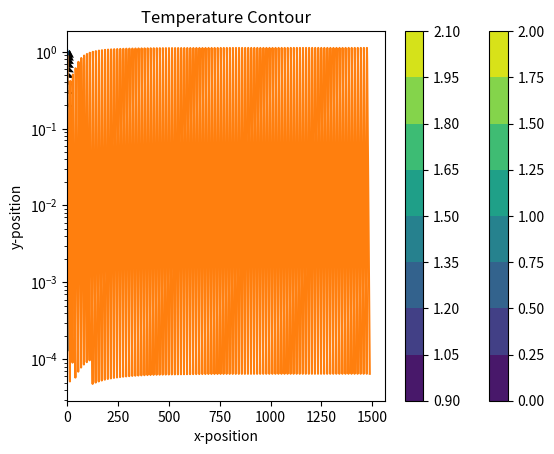
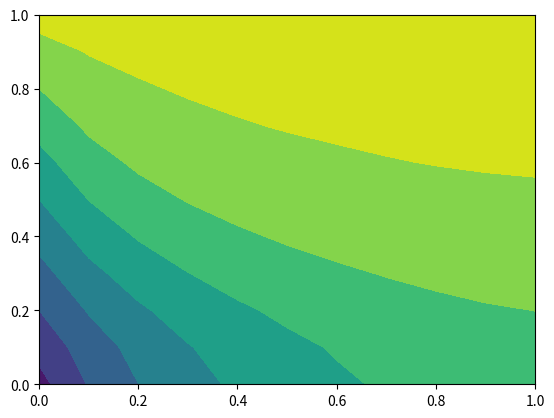

Here is the Python script that generated these plots, in order: (Note: this script raises an exception after producing the figures.)
import numpy as np
import matplotlib.pyplot as plt
from matplotlib import animation

# setting x dimension
xL = 0
xR = 1
dx = 0.1
x = np.arange(xL, xR + dx, dx)
nx = int((xR - xL) / dx) + 1
x

# setting y dimension
yB = 0
yT = 1
dy = 0.1
y = np.arange(yB, yT + dy, dy)
ny = int((yT - yB) / dy) + 1
y

X, Y = np.meshgrid(x, y, indexing='xy')

# setting time
t_final = 5  # seconds
dt = 0.05
time = np.arange(0, t_final + dt, dt)
nt = int(t_final / dt)
time

# physical constants
gamma = 0.1
rhocp = 1.2
tolerance = 1E-4

Dx = gamma * dy / dx
Dy = gamma * dx / dy

Fx = rhocp * dy
Fy = rhocp * dx

# known flow field
ux = np.zeros((ny, nx))
uy = np.zeros((ny, nx))

for i in range(0, nx):
    for j in range(0, ny):
        ux[j, i] = i * dx
        uy[j, i] = -j * dy

print(ux)
print(uy)

plt.title('Velocity Vector')
plt.xlabel('x-position')
plt.ylabel('y-position')
plt.quiver(X, Y, ux, uy, scale=50)
plt.show()

T = np.zeros((ny, nx, nt + 1))
T_guess = np.zeros((ny, nx))

# fixed boundary conditions
T[ny-1, :, :] = 2
for j in range(0, ny):
    T[j, 0, :] = (j * dy) + 1

T[:, :, 0]

plt.title('Initial Temperature Contour')
plt.xlabel('x-position')
plt.ylabel('y-position')
contour = plt.contourf(X, Y, T[:, :, 0])
plt.colorbar()
plt.show()

n_iterations = 0
error_list = []

for k in range(0, nt):  # time loop
    error = 1
    T_guess[:, :] = T[:, :, k]
    while error > tolerance:
        for j in range(1, ny - 1):  # y loop
            for i in range(1, nx - 1):  # x loop
                T[j, i, k + 1] = (((((Dx + np.amax((-Fx * ux[j, i + 1], 0))) * T[j, i + 1, k + 1]) + 
                                    ((Dx + np.amax((Fx * ux[j, i - 1]))) * T[j, i - 1, k + 1]) +
                                  ((Dy + np.amax((-Fy * uy[j + 1, i], 0))) * T[j + 1, i, k + 1])) + 
                                  ((Dy + np.amax((Fy * uy[j - 1, i], 0))) * T[j - 1, i, k + 1]) + (((rhocp * dx * dx) / dt) * T[j, i, k])) /
                                  ((Dx + np.amax((-Fx * ux[j, i + 1], 0))) + (Dx + np.amax((Fx * ux[j, i - 1]))) + (Dy + np.amax((-Fy * uy[j + 1, i], 0))) + 
                                   (Dy + np.amax((Fy * uy[j - 1, i], 0))) + ((rhocp * dx * dx) / dt)))

        # fixed flux boundary conditions
        # zero flux boundary at the bottom (xy) of the system, there are can be no j - 1 terms, i + 1 and i - 1 stay, j + 1 replaced with 1
        for l in range(1, nx -1):
            T[0, l, k + 1] = (((((Dx + np.amax((-Fx * ux[0, l + 1], 0))) * T[0, l + 1, k + 1]) + ((Dx + np.amax((Fx * ux[0, l - 1]))) * T[0, l - 1, k + 1]) +
                                  ((Dy + np.amax((-Fy * uy[1, l], 0))) * T[1, l, k + 1])) + (((rhocp * dx * dx) / dt) * T[0, l, k])) /
                                  ((Dx + np.amax((-Fx * ux[0, l + 1], 0))) + (Dx + np.amax((Fx * ux[0, l - 1]))) + (Dy + np.amax((-Fy * uy[1, l], 0))) + ((rhocp * dx * dx) / dt)))

        # zero flux boundary condition on right (xy) of the system, there can be no (i + 1) terms, (j - 1) and (j + 1) stay, (i - 1) replaced with (nx - 2) j replaced with m
        for m in range(1, ny -1):
            T[m, nx - 1, k + 1] = (((((Dx + np.amax((Fx * ux[m, nx - 2]))) * T[m, nx - 2, k + 1]) +
                                  ((Dy + np.amax((-Fy * uy[m + 1, nx - 1], 0))) * T[m + 1, nx - 1, k + 1])) + 
                                  ((Dy + np.amax((Fy * uy[m - 1, nx - 1], 0))) * T[m - 1, nx - 1, k + 1]) + (((rhocp * dx * dx) / dt) * T[m, nx - 1, k])) /
                                  ((Dx + np.amax((Fx * ux[m, nx - 2]))) + (Dy + np.amax((-Fy * uy[m + 1, nx - 1], 0))) + 
                                   (Dy + np.amax((Fy * uy[m - 1, nx - 1], 0))) + ((rhocp * dx * dx) / dt)))
            
        #corner BC
        T[0, nx - 1, k + 1] = (((((Dx + np.amax((Fx * ux[0, nx - 2]))) * T[0, nx - 2, k + 1]) +
                                  ((Dy + np.amax((-Fy * uy[1, nx - 1], 0))) * T[1, nx - 1, k + 1])) + (((rhocp * dx * dx) / dt) * T[0, nx - 1, k])) /
                                  ((Dx + np.amax((Fx * ux[0, nx - 2]))) + (Dy + np.amax((-Fy * uy[1, nx - 1], 0))) + ((rhocp * dx * dx) / dt)))



        error = np.amax(np.amax(np.abs((T[:, :, k + 1] - T_guess))))
        error_list.append(error)
        n_iterations += 1
        T_guess[:, :] = T[:, :, k + 1]

steady_error = []
for k in range(0, nt):
    steady = np.amax(np.amax(np.abs(T[:, :, k + 1] - T[:, :, k])))
    steady_error.append(steady)

plt.title('Finding Steady State')
plt.xlabel('Time')
plt.ylabel('Error')
plt.yscale('log')
plt.plot(time[1:nt+1], steady_error)
plt.show()

plt.title('Error vs Iterations')
plt.xlabel('Number of Iterations')
plt.ylabel('Error')
plt.yscale('log')
plt.plot(range(0, n_iterations), error_list)
plt.show()

print_time = 2
print_time = int(print_time / dt)
print(print_time)

plt.title('Temperature Contour')
plt.xlabel('x-position')
plt.ylabel('y-position')
contour = plt.contourf(X, Y, T[:, :, print_time])
plt.colorbar()
plt.show()

fig = plt.figure()
ax = plt.axes()

def animate(i):
    contour = plt.contourf(X, Y, T[:, :, i])
    return contour

anim = animation.FuncAnimation(fig, animate, frames=nt, interval=500, blit=False)

anim.save('test_animation_1.mp4', fps=10)

plt.show()